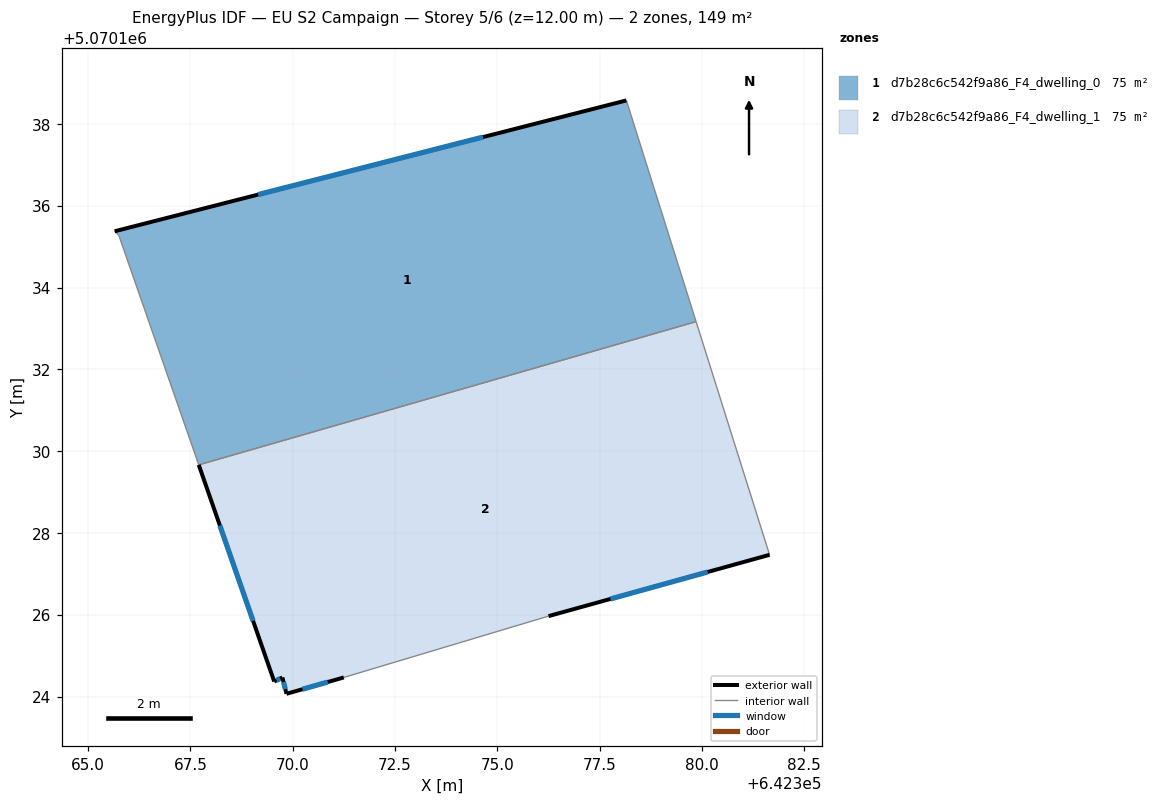
=== STOREY PLAN SPEC (per zone: floor XY polygon, exterior-wall plan segments, windows/doors) ===
zone 1: d7b28c6c542f9a86_F4_dwelling_0  (74.7 m²)
  floor: (642378.16, 5070138.57) (642379.86, 5070133.17) (642367.70, 5070129.66) (642365.75, 5070135.28) (642365.65, 5070135.38)
  exterior wall: (642378.16, 5070138.57) – (642365.65, 5070135.38)  [12.9 m]
    window: (642374.65, 5070137.68) – (642369.15, 5070136.27)  [7.5 m²]
  interior walls: 4
zone 2: d7b28c6c542f9a86_F4_dwelling_1  (74.7 m²)
  floor: (642379.86, 5070133.17) (642381.66, 5070127.46) (642376.25, 5070125.97) (642371.25, 5070124.47) (642369.85, 5070124.07) (642369.75, 5070124.47) (642369.55, 5070124.37) (642367.70, 5070129.66)
  exterior wall: (642369.85, 5070124.07) – (642371.25, 5070124.47)  [1.5 m]
    window: (642370.24, 5070124.18) – (642370.86, 5070124.35)  [0.8 m²]
  exterior wall: (642369.75, 5070124.47) – (642369.85, 5070124.07)  [0.4 m]
    window: (642369.78, 5070124.35) – (642369.82, 5070124.18)  [0.2 m²]
  exterior wall: (642369.55, 5070124.37) – (642369.75, 5070124.47)  [0.2 m]
    window: (642369.60, 5070124.40) – (642369.69, 5070124.44)  [0.1 m²]
  exterior wall: (642367.70, 5070129.66) – (642369.55, 5070124.37)  [5.6 m]
    window: (642368.22, 5070128.18) – (642369.03, 5070125.85)  [3.3 m²]
  exterior wall: (642376.25, 5070125.97) – (642381.66, 5070127.46)  [5.6 m]
    window: (642377.77, 5070126.39) – (642380.14, 5070127.05)  [3.3 m²]
  interior walls: 3

=== DERIVED (storey summary) ===
Building: EU S2 Campaign
Storey: 5 of 6  (floor level z = 12.00 m)
Storey gross floor area: 149.4 m²
Zones on this storey: 2
  - d7b28c6c542f9a86_F4_dwelling_0: floor 74.7 m²; exterior wall 12.9 m (38.7 m²); 1 window(s) 7.5 m²; WWR 19.3%
  - d7b28c6c542f9a86_F4_dwelling_1: floor 74.7 m²; exterior wall 13.3 m (39.9 m²); 5 window(s) 7.7 m²; WWR 19.3%
Zone adjacency (shared interzone walls):
  - d7b28c6c542f9a86_F4_dwelling_0 ↔ d7b28c6c542f9a86_F4_dwelling_1